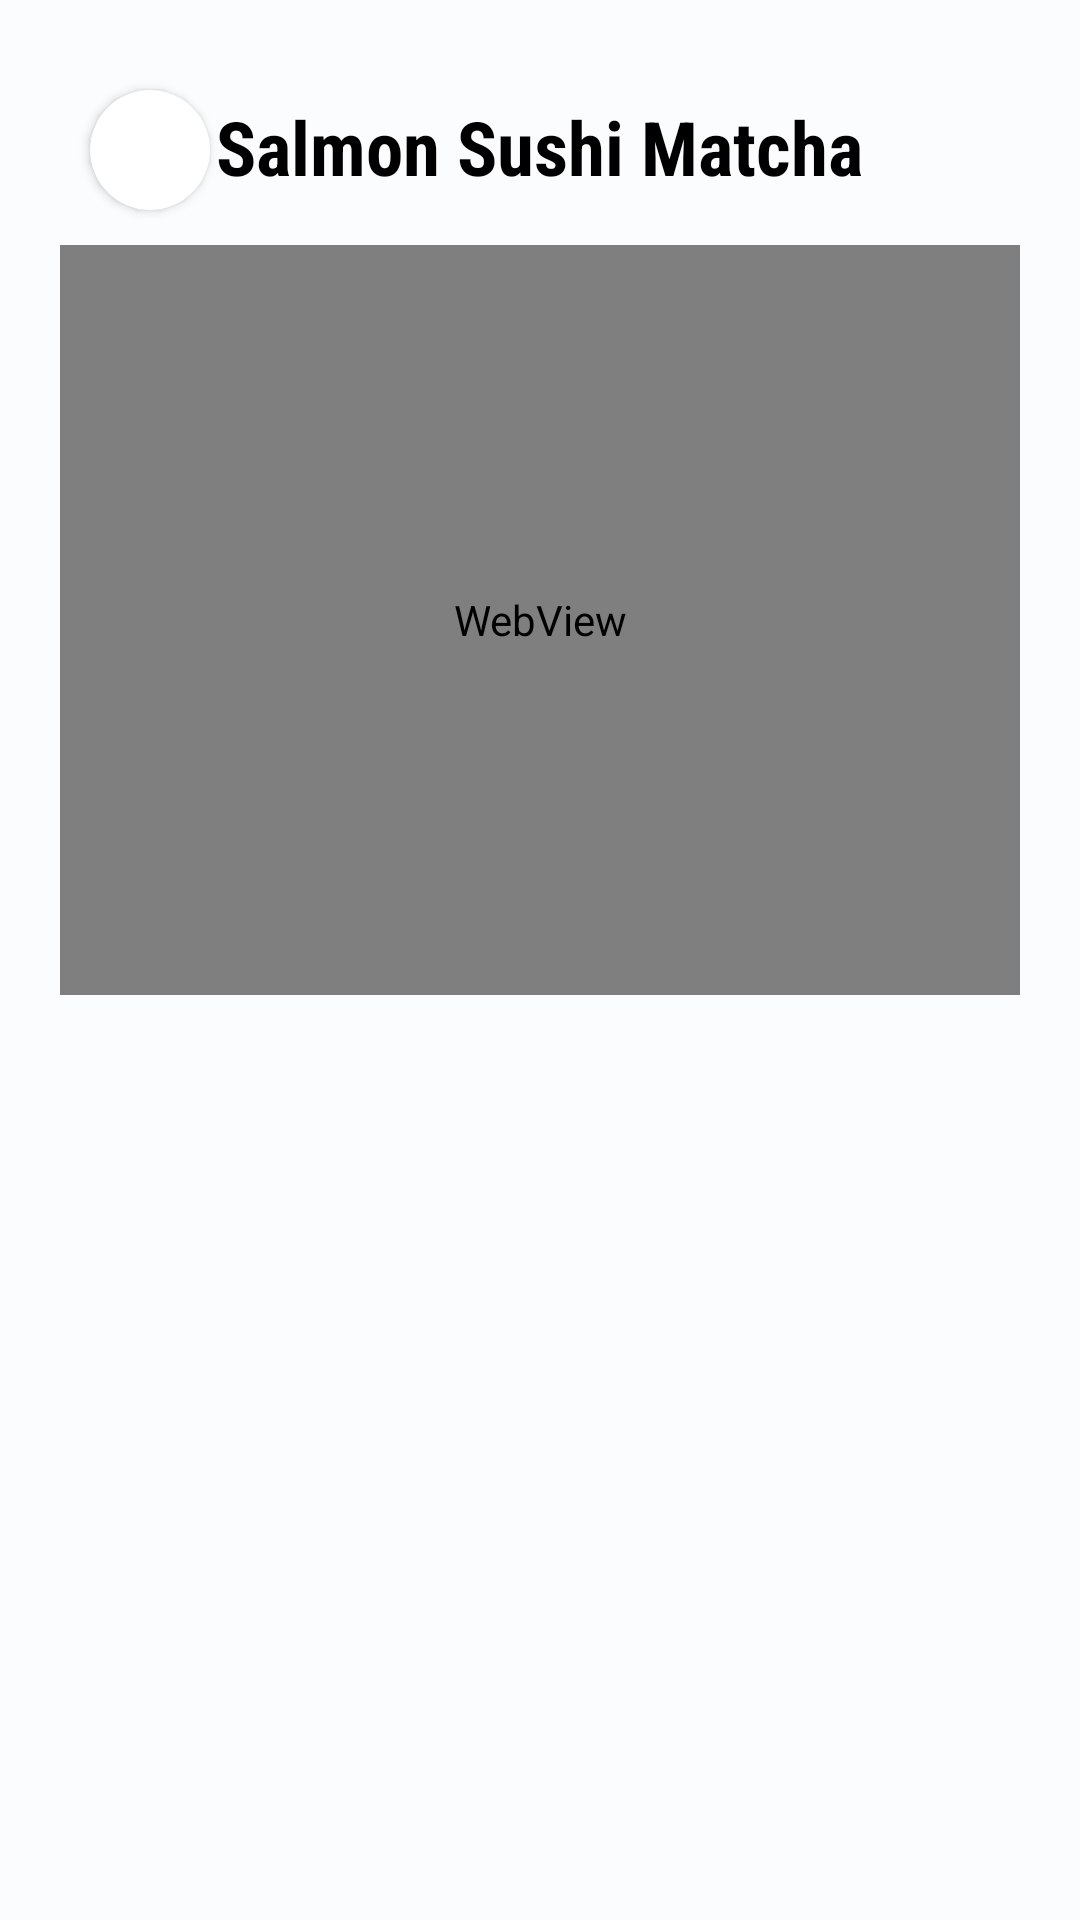

Reconstruct the res/layout file that produces this screen, plus the resources it refers to.
<!-- AndroidManifest.xml: application theme AppTheme -->
<!-- res/layout/fragment_instruction.xml -->
<RelativeLayout xmlns:android="http://schemas.android.com/apk/res/android"
    xmlns:tools="http://schemas.android.com/tools"
    android:layout_width="match_parent"
    android:layout_height="match_parent"
    android:background="@color/backgroundcolor"
    xmlns:app="http://schemas.android.com/apk/res-auto"
    tools:context=".fragments.IngredientsFragment">

    
    <androidx.cardview.widget.CardView
        android:id="@+id/arrowcv"
        android:layout_width="40dp"
        android:layout_height="40dp"
        app:cardCornerRadius="999dp"
        android:layout_alignParentStart="true"
        android:layout_alignParentTop="true"
        android:layout_marginLeft="30dp"
        android:layout_marginTop="30dp">

        <ImageView
            android:id="@+id/leftArrowImageView"
            android:padding="10dp"
            android:layout_width="match_parent"
            android:layout_height="match_parent"
            android:src="@drawable/ic_arrowleft" />
    </androidx.cardview.widget.CardView>

    
    <TextView
        android:id="@+id/recipeNameTextView"
        android:layout_width="wrap_content"
        android:layout_height="wrap_content"
        android:layout_centerHorizontal="true"
        android:layout_marginStart="16dp"
        android:layout_marginTop="32dp"
        android:layout_marginEnd="16dp"
        android:layout_marginBottom="16dp"
        android:fontFamily="sans-serif-condensed"
        android:text="Salmon Sushi Matcha"
        android:textAlignment="center"
        android:textColor="@android:color/black"
        android:textSize="25dp"
        android:textStyle="bold" />

        <WebView
            android:id="@+id/ytvideo"
            android:layout_width="match_parent"
            android:layout_height="250dp"
            android:layout_marginLeft="20dp"
            android:layout_marginRight="20dp"
            android:layout_gravity="center"
            android:layout_below="@+id/recipeNameTextView"/>
    
    <androidx.recyclerview.widget.RecyclerView
        android:id="@+id/instructionsrecyclerview"
        android:layout_width="match_parent"
        android:layout_height="wrap_content"
        android:layout_below="@+id/ytvideo"
        android:layout_marginLeft="30dp"
        android:layout_marginRight="30dp" />

</RelativeLayout>
<!-- resources referenced by this layout -->
<resources>
  <color name="backgroundcolor">#fafcfe</color>
  <style name="AppTheme" parent="Theme.AppCompat.Light.NoActionBar">
          
          <item name="windowActionBar">false</item>
          <item name="windowNoTitle">true</item>
      </style>
</resources>
